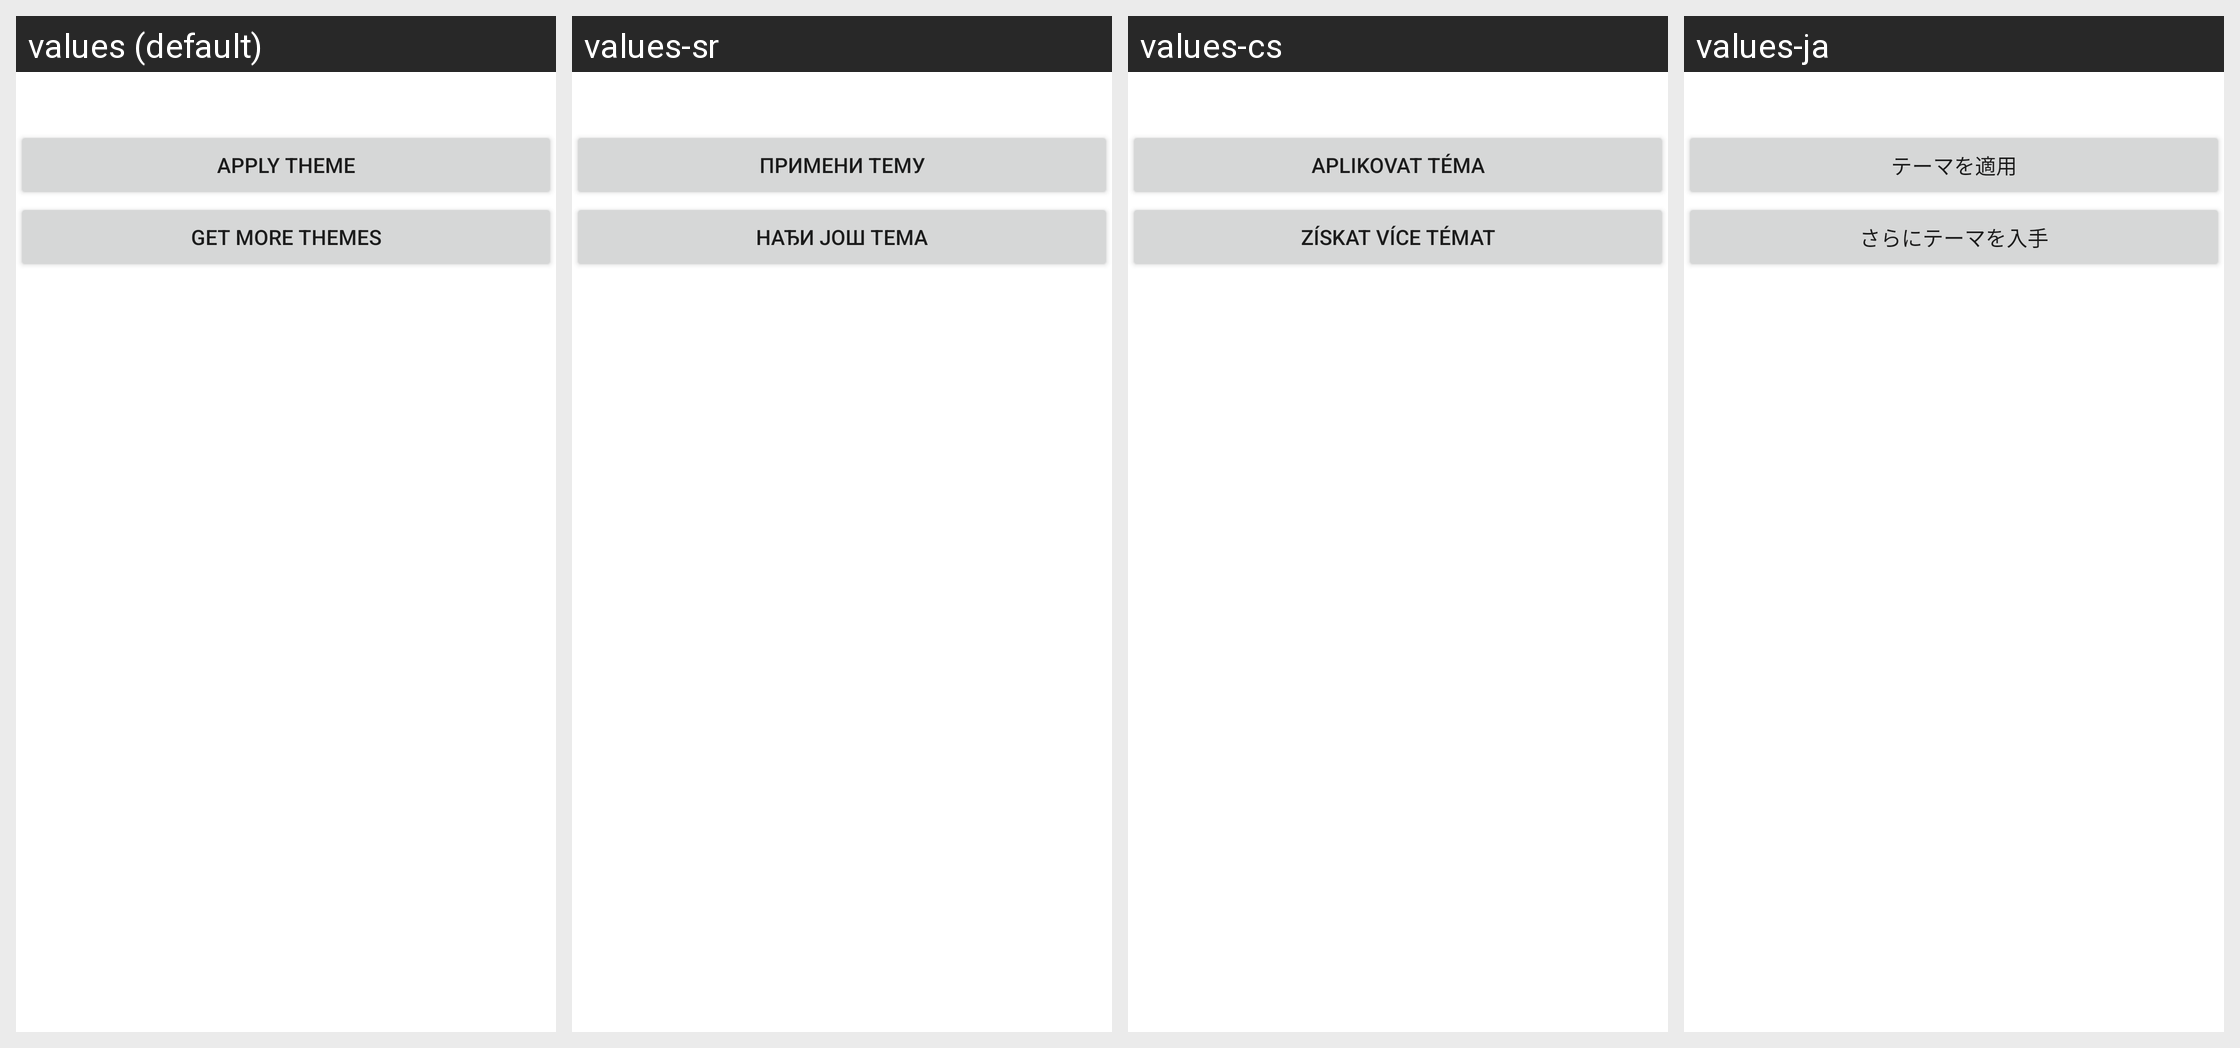

This grid shows one Android layout under several languages. Give, for every string resource on the screen, its name, the default text and each shown locale's text.
Android screen res/layout/theme_preview.xml rendered under 4 locales, left to right: values (default), values-sr, values-cs, values-ja. Device: Nexus 5 (rendered at 1080×1920; each locale shown at half size, 540×960, under a caption strip naming it); theme Theme.MaterialComponents.DayNight.NoActionBar.
Other locales in the repository, not shown: values-ca, values-da, values-de, values-el, values-es, values-fi, values-fr, values-hr, values-hu, values-in, values-it, values-iw, values-ko, values-nb, values-nl, values-pl, values-pt-rBR, values-ro, values-ru, values-sk, values-tr, values-zh-rCN.
Strings drawn on this screen, with the default value and each locale's value (text and hints the layout hard-codes, and strings that could not be matched under every locale, appear in the picture but are not listed):

apply_theme
  values: Apply theme
  values-sr: Примени тему
  values-cs: Aplikovat téma
  values-ja: テーマを適用

get_more_themes
  values: Get more themes
  values-sr: Нађи још тема
  values-cs: Získat více témat
  values-ja: さらにテーマを入手
